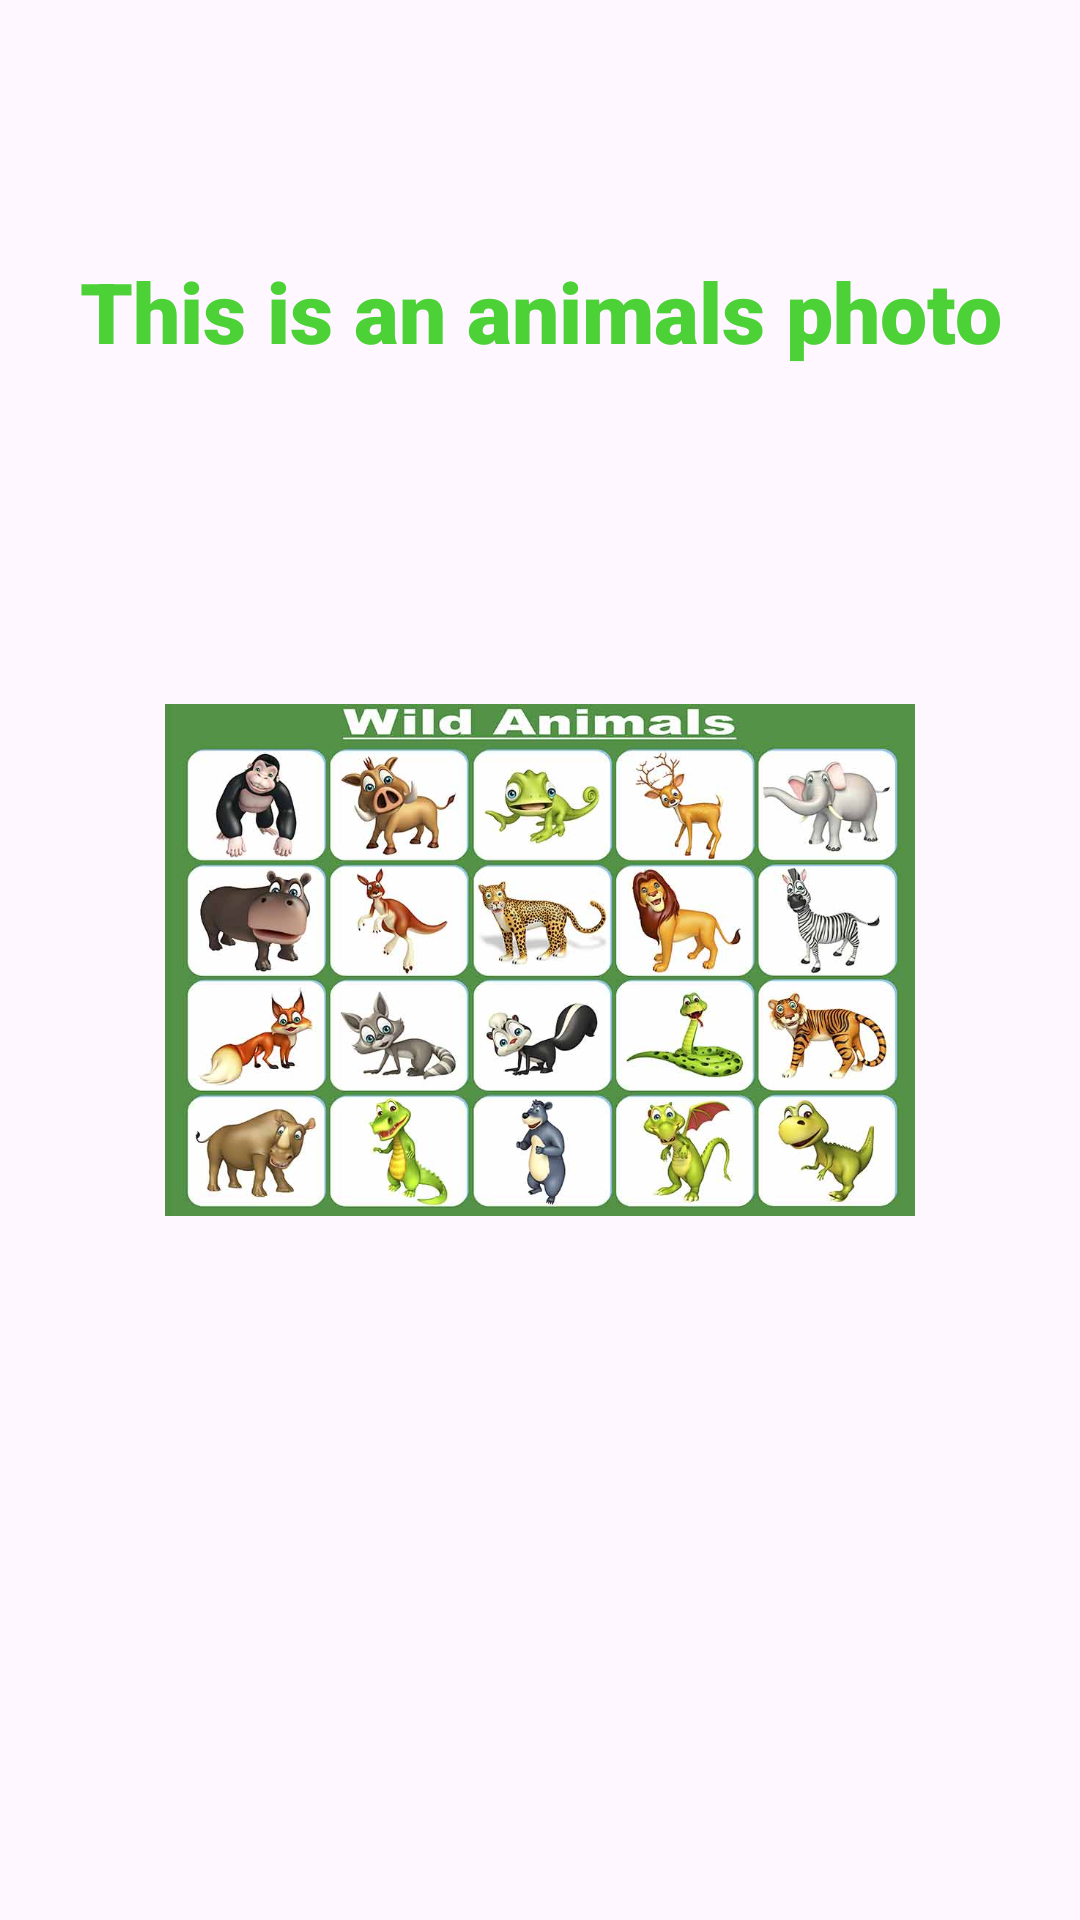

Produce the Android XML layout that renders to this screen, including the resource entries it uses.
<!-- AndroidManifest.xml: application theme Theme.SchoolApp_AssignmentOne -->
<!-- res/layout/activity_link_of_photo.xml -->
<?xml version="1.0" encoding="utf-8"?>
<androidx.constraintlayout.widget.ConstraintLayout xmlns:android="http://schemas.android.com/apk/res/android"
    xmlns:app="http://schemas.android.com/apk/res-auto"
    xmlns:tools="http://schemas.android.com/tools"
    android:layout_width="match_parent"
    android:layout_height="match_parent"
    tools:context=".LinkOfPhoto">

    <TextView
        android:id="@+id/textView_Two"
        android:layout_width="match_parent"
        android:layout_height="wrap_content"
        android:fontFamily="sans-serif-black"
        android:text="This is an animals photo"
        android:textAlignment="center"
        android:textColor="@color/color1"
        android:textSize="28sp"
        android:textStyle="bold"
        app:layout_constraintBottom_toBottomOf="parent"
        app:layout_constraintEnd_toEndOf="parent"
        app:layout_constraintHorizontal_bias="0.0"
        app:layout_constraintStart_toStartOf="parent"
        app:layout_constraintTop_toTopOf="parent"
        app:layout_constraintVertical_bias="0.141" />

    <ImageView
        android:layout_width="250dp"
        android:layout_height="250dp"
        app:layout_constraintBottom_toBottomOf="parent"
        app:layout_constraintEnd_toEndOf="parent"
        app:layout_constraintStart_toStartOf="parent"
        app:layout_constraintTop_toTopOf="parent"
        android:src="@drawable/animals"/>

</androidx.constraintlayout.widget.ConstraintLayout>
<!-- resources referenced by this layout -->
<resources>
  <color name="color1">#4cd137</color>
  <!-- drawable animals: jpg bitmap (drawable, 69139 bytes) -->
  <style name="Theme.SchoolApp_AssignmentOne" parent="Base.Theme.SchoolApp_AssignmentOne" />
  <style name="Base.Theme.SchoolApp_AssignmentOne" parent="Theme.Material3.DayNight.NoActionBar">
          
          
      </style>
</resources>
